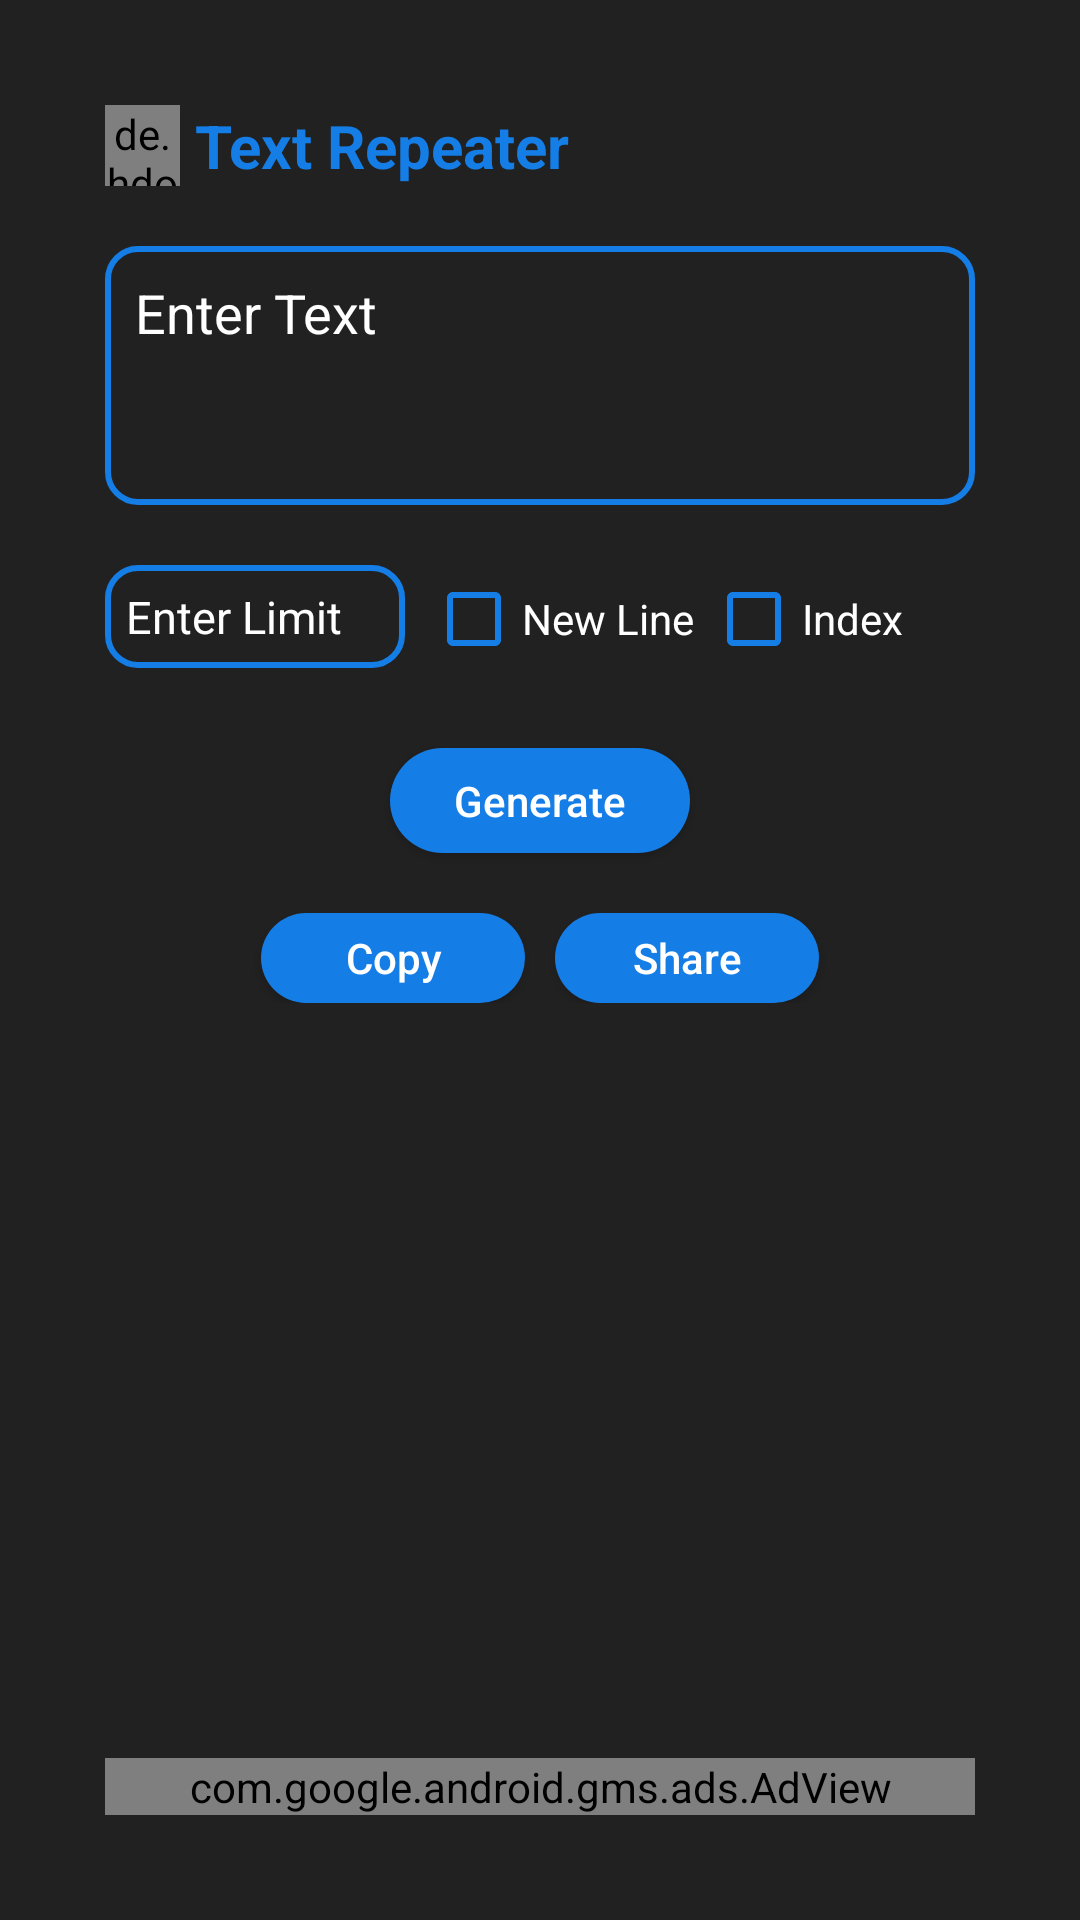

Write the Android layout XML for this screen, with the resource values it uses.
<!-- AndroidManifest.xml: application theme AppTheme -->
<!-- res/layout/activity_dashboard.xml -->
<?xml version="1.0" encoding="utf-8"?>
<RelativeLayout xmlns:android="http://schemas.android.com/apk/res/android"
    xmlns:tools="http://schemas.android.com/tools"
    android:layout_width="match_parent"
    android:layout_height="match_parent"
    xmlns:ads="http://schemas.android.com/apk/res-auto"
    android:orientation="vertical"
    tools:context=".Dashboard"
    android:padding="35dp"
    android:background="#212121">

    <com.google.android.gms.ads.AdView
        android:layout_centerHorizontal="true"
        android:layout_alignParentBottom="true"
        android:id="@+id/adView"
        android:layout_width="match_parent"
        android:layout_height="wrap_content"
        ads:adSize="FULL_BANNER"
        ads:adUnitId="@string/banner_ad_unit_id"/>

    <LinearLayout
        android:layout_above="@+id/adView"
        android:layout_width="match_parent"
        android:layout_height="match_parent"
        android:orientation="vertical">

        <LinearLayout
            android:layout_width="match_parent"
            android:layout_height="wrap_content"
            android:orientation="horizontal">

            <LinearLayout
                android:layout_width="wrap_content"
                android:layout_height="wrap_content"
                android:orientation="horizontal">

                <de.hdodenhof.circleimageview.CircleImageView
                    android:id="@+id/about"
                    android:layout_width="25dp"
                    android:layout_height="match_parent"
                    android:src="@drawable/about_icon"/>
                <TextView
                    android:id="@+id/labelText"
                    android:layout_marginLeft="5dp"
                    android:layout_width="wrap_content"
                    android:layout_height="wrap_content"
                    android:text="Text Repeater"
                    android:textAlignment="center"
                    android:textColor="#157DE6"
                    android:textSize="20dp"
                    android:textStyle="bold"
                    android:gravity="center_horizontal" />
            </LinearLayout>

            <LinearLayout
                android:layout_width="wrap_content"
                android:layout_height="wrap_content"
                android:layout_gravity="end"
                android:gravity="end">

            </LinearLayout>


        </LinearLayout>


        <LinearLayout
            android:layout_marginTop="20dp"
            android:layout_width="match_parent"
            android:layout_height="wrap_content"
            android:padding="10dp"
            android:background="@drawable/bg_blood_shape">

            <EditText

                android:id="@+id/inputext"
                android:layout_width="match_parent"
                android:layout_height="wrap_content"
                android:hint="Enter Text"
                android:textColorHint="#FFF"
                android:gravity="start|top"
                android:textColor="#FFF"
                android:background="@color/Transparent"
                android:lines="3" />


        </LinearLayout>

        <LinearLayout

            android:orientation="horizontal"
            android:layout_marginTop="20dp"
            android:layout_width="match_parent"
            android:layout_height="wrap_content"
            >

            <LinearLayout

                android:orientation="horizontal"
                android:layout_width="100dp"
                android:layout_height="wrap_content"
                android:padding="7dp"
                android:background="@drawable/bg_blood_shape">

                <EditText

                    android:id="@+id/inputlimit"
                    android:layout_width="match_parent"
                    android:layout_height="wrap_content"
                    android:hint="Enter Limit"
                    android:textColorHint="#FFF"
                    android:inputType="number"
                    android:textSize="15sp"
                    android:gravity="start|top"
                    android:textColor="#FFF"
                    android:background="@color/Transparent"
                    android:lines="1" />

            </LinearLayout>

            <LinearLayout
                android:layout_marginLeft="5dp"
                android:layout_width="wrap_content"
                android:layout_height="wrap_content"
                android:orientation="horizontal"
                android:gravity="center">

                <CheckBox
                    android:id="@+id/newLine"
                    android:layout_width="wrap_content"
                    android:layout_height="wrap_content"
                    android:text="New Line"
                    android:textColor="#FFF"
                    android:layout_margin="2dp"
                    android:theme="@style/MyCheckBox"/>
                <CheckBox
                    android:id="@+id/addIndex"
                    android:layout_width="wrap_content"
                    android:layout_height="wrap_content"
                    android:text="Index"
                    android:textColor="#FFF"
                    android:layout_margin="2dp"
                    android:theme="@style/MyCheckBox"/>

            </LinearLayout>
        </LinearLayout>

        <Button
            android:textAllCaps="false"
            android:layout_marginTop="25dp"
            android:id="@+id/generatebtn"
            android:layout_width="100dp"
            android:layout_height="35dp"
            android:layout_gravity="center"
            android:text="Generate"
            android:textColor="#ffffff"
            android:background="@drawable/round_shape"
            />

        <LinearLayout
            android:layout_marginTop="20dp"
            android:id="@+id/btnContainer"
            android:layout_width="match_parent"
            android:layout_height="wrap_content"
            android:orientation="horizontal"
            android:gravity="center"
            android:layout_marginBottom="2dp">

            <Button
                android:textAllCaps="false"
                android:id="@+id/Cpybtn"
                android:layout_marginRight="5dp"
                android:layout_width="wrap_content"
                android:layout_height="30dp"
                android:textColor="#ffffff"
                android:background="@drawable/round_shape"
                android:text="Copy"/>

            <Button
                android:textAllCaps="false"
                android:id="@+id/sharebtn"
                android:textColor="#ffffff"
                android:layout_marginLeft="5dp"
                android:background="@drawable/round_shape"
                android:layout_width="wrap_content"
                android:layout_height="30dp"
                android:text="Share" />

        </LinearLayout>

        <ScrollView
            android:layout_marginTop="20dp"
            android:layout_width="match_parent"
            android:layout_height="wrap_content">
            <LinearLayout
                android:layout_marginTop="0dp"
                android:layout_width="match_parent"
                android:layout_height="wrap_content"
                android:orientation="vertical">

                <TextView
                    android:textIsSelectable="false"
                    android:id="@+id/Outputdisply"
                    android:layout_width="match_parent"
                    android:layout_height="wrap_content"
                    android:textColor="#FFF" />



            </LinearLayout>

        </ScrollView>

    </LinearLayout>



</RelativeLayout>
<!-- resources referenced by this layout -->
<resources>
  <color name="Transparent">#00ff001C</color>
  <!-- drawable about_icon: jpg bitmap (drawable, 22579 bytes) -->
  <!-- drawable bg_blood_shape (drawable) -->
  <?xml version="1.0" encoding="utf-8"?>
  <shape xmlns:android="http://schemas.android.com/apk/res/android"
      android:shape="rectangle">
  
      <solid android:color="@color/Transparent"/>
      <corners android:radius="10dp"/>
      <stroke android:width="2dp"
          android:color="#157DE6"/>
  
  
  
  </shape>
  <!-- drawable round_shape (drawable) -->
  <?xml version="1.0" encoding="utf-8"?>
  <shape xmlns:android="http://schemas.android.com/apk/res/android"
      android:shape="rectangle">
  
      <solid
          android:color="@color/colorPrimary"
          />
      <corners
          android:radius="23dp"
          />
  </shape>
  <string name="banner_ad_unit_id">ca-app-pub-1276360114688784/7213846580</string>
  <style name="MyCheckBox" parent="Theme.AppCompat.NoActionBar">
          <item name="colorControlNormal">#157DE6</item>   
          <item name="colorControlActivated">#157DE6</item> 
          <item name="android:textColor">#FFFF3F3C</item> 
      </style>
  <style name="AppTheme" parent="Theme.AppCompat.Light.NoActionBar">
          
          <item name="colorPrimary">@color/colorPrimary</item>
          <item name="colorPrimaryDark">@color/colorPrimaryDark</item>
          <item name="colorAccent">@color/colorAccent</item>
      </style>
  <color name="colorPrimary">#157DE6</color>
  <color name="colorPrimaryDark">#212121</color>
  <color name="colorAccent">#157DE6</color>
</resources>
